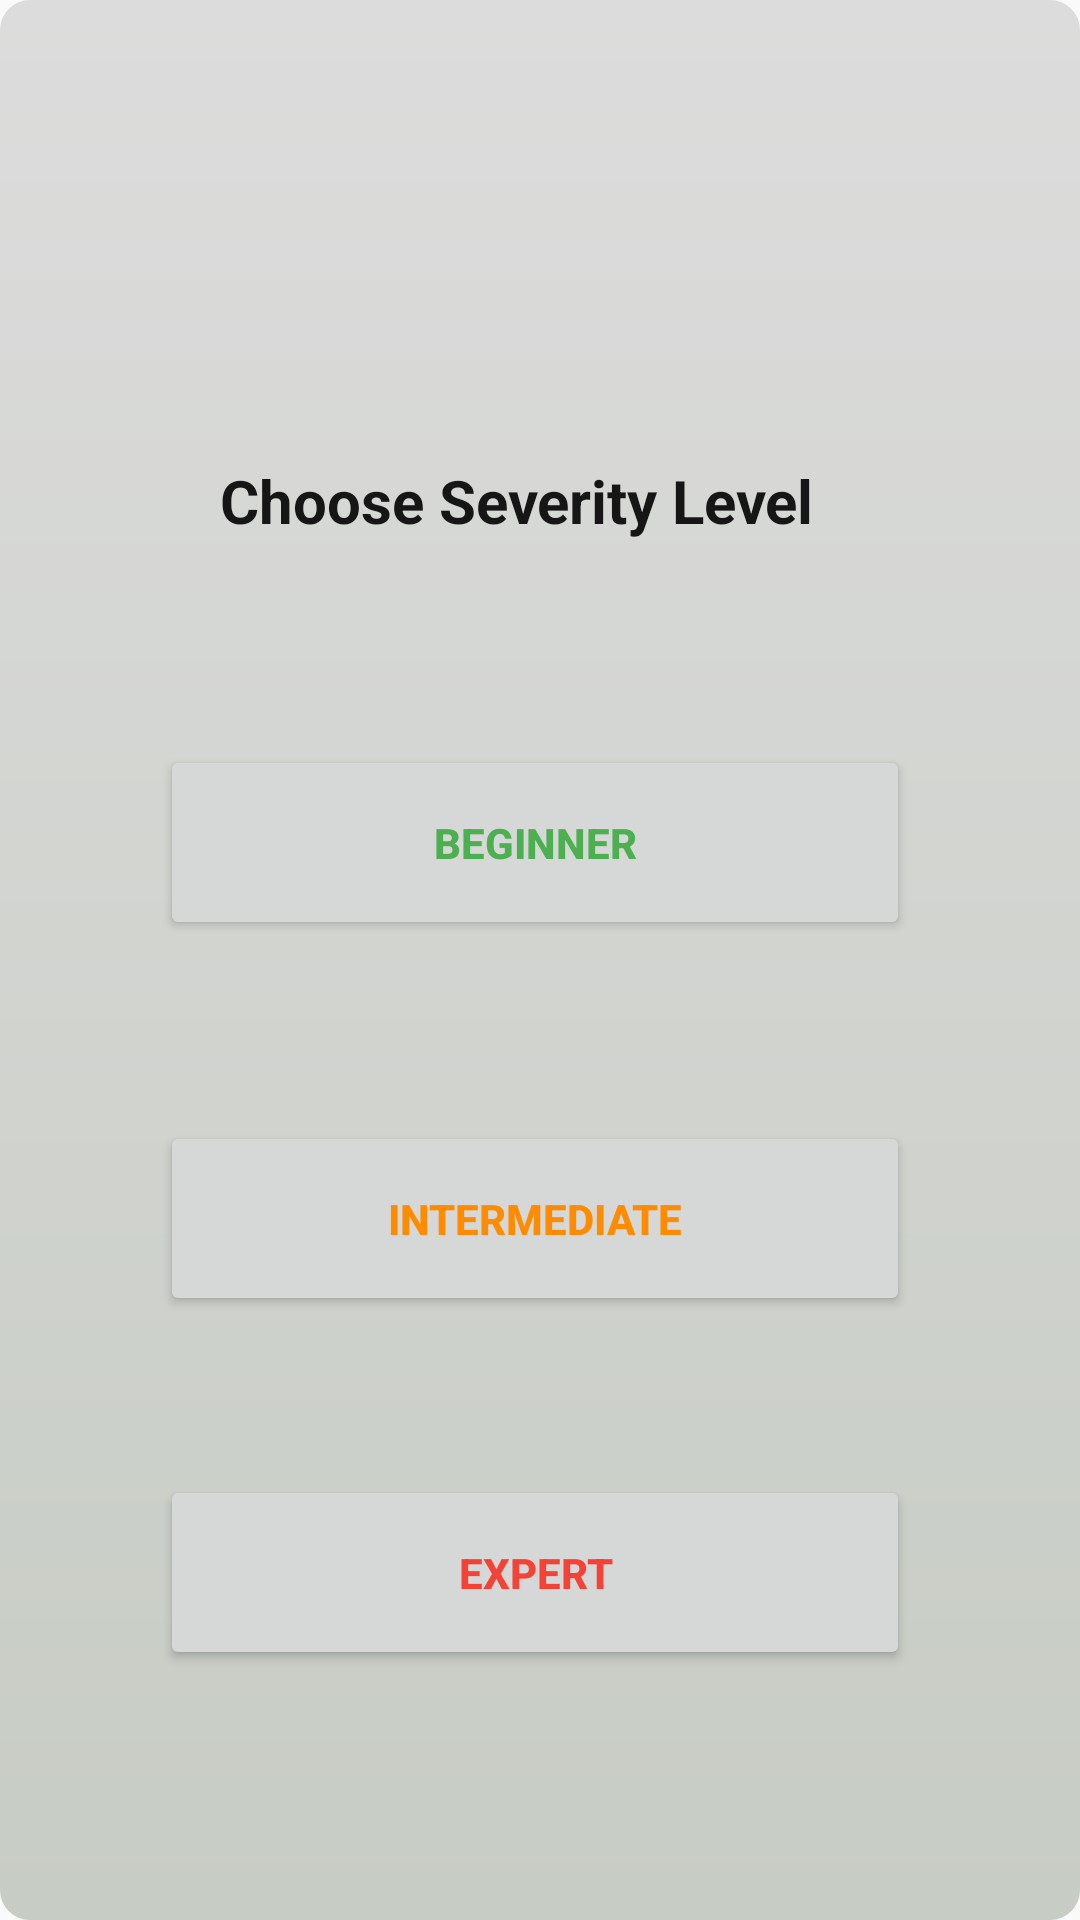

Produce the Android XML layout that renders to this screen, including the resource entries it uses.
<!-- AndroidManifest.xml: application theme AppTheme -->
<!-- res/layout/activity_severity_level.xml -->
<?xml version="1.0" encoding="utf-8"?>
<androidx.constraintlayout.widget.ConstraintLayout xmlns:android="http://schemas.android.com/apk/res/android"
    xmlns:app="http://schemas.android.com/apk/res-auto"
    xmlns:tools="http://schemas.android.com/tools"
    android:layout_width="match_parent"
    android:layout_height="match_parent"
    android:background="@drawable/severity_level_bg"
    tools:context=".SeverityLevel">

    <Button
        android:id="@+id/beginnerBtn"
        android:layout_width="250dp"
        android:layout_height="65dp"
        android:text="BEGINNER"
        android:textColor="#4CAF50"
        android:textStyle="bold"
        app:layout_constraintBottom_toBottomOf="parent"
        app:layout_constraintEnd_toEndOf="parent"
        app:layout_constraintHorizontal_bias="0.484"
        app:layout_constraintStart_toStartOf="parent"
        app:layout_constraintTop_toTopOf="parent"
        app:layout_constraintVertical_bias="0.432" />

    <Button
        android:id="@+id/intermediateBtn"
        android:layout_width="250dp"
        android:layout_height="65dp"
        android:text="INTERMEDIATE"
        android:textColor="#FF8C00"
        android:textStyle="bold"
        app:layout_constraintBottom_toBottomOf="parent"
        app:layout_constraintEnd_toEndOf="parent"
        app:layout_constraintHorizontal_bias="0.484"
        app:layout_constraintStart_toStartOf="parent"
        app:layout_constraintTop_toTopOf="parent"
        app:layout_constraintVertical_bias="0.65" />

    <Button
        android:id="@+id/expertBtn"
        android:layout_width="250dp"
        android:layout_height="65dp"
        android:text="EXPERT"
        android:textColor="#F44336"
        android:textStyle="bold"
        app:layout_constraintBottom_toBottomOf="parent"
        app:layout_constraintEnd_toEndOf="parent"
        app:layout_constraintHorizontal_bias="0.484"
        app:layout_constraintStart_toStartOf="parent"
        app:layout_constraintTop_toTopOf="parent"
        app:layout_constraintVertical_bias="0.855" />

    <TextView
        android:id="@+id/textView3"
        android:layout_width="wrap_content"
        android:layout_height="wrap_content"
        android:text="Choose Severity Level"
        android:textColor="#171616"
        android:textSize="20sp"
        android:textStyle="bold"
        app:layout_constraintBottom_toBottomOf="parent"
        app:layout_constraintEnd_toEndOf="parent"
        app:layout_constraintHorizontal_bias="0.453"
        app:layout_constraintStart_toStartOf="parent"
        app:layout_constraintTop_toTopOf="parent"
        app:layout_constraintVertical_bias="0.25" />
</androidx.constraintlayout.widget.ConstraintLayout>
<!-- resources referenced by this layout -->
<resources>
  <!-- drawable severity_level_bg (drawable) -->
  <?xml version="1.0" encoding="utf-8"?>
  <shape xmlns:android="http://schemas.android.com/apk/res/android">
  
      <gradient
          android:startColor="#C7CCC4"
          android:endColor="#DCDCDC"
          android:angle="90"
          />
      <corners
          android:radius="10dp"
          />
  
  </shape>
  <style name="AppTheme" parent="Theme.AppCompat.Light.DarkActionBar">
          
          <item name="colorPrimary">@color/colorPrimary</item>
          <item name="colorPrimaryDark">@color/colorPrimaryDark</item>
          <item name="colorAccent">@color/colorAccent</item>
      </style>
  <!-- not gathered from this repository: default colours our renderer supplied (Android Studio template values) -->
  <color name="colorPrimary">#FF6200EE</color>
  <color name="colorPrimaryDark">#FF3700B3</color>
  <color name="colorAccent">#FF03DAC5</color>
</resources>
